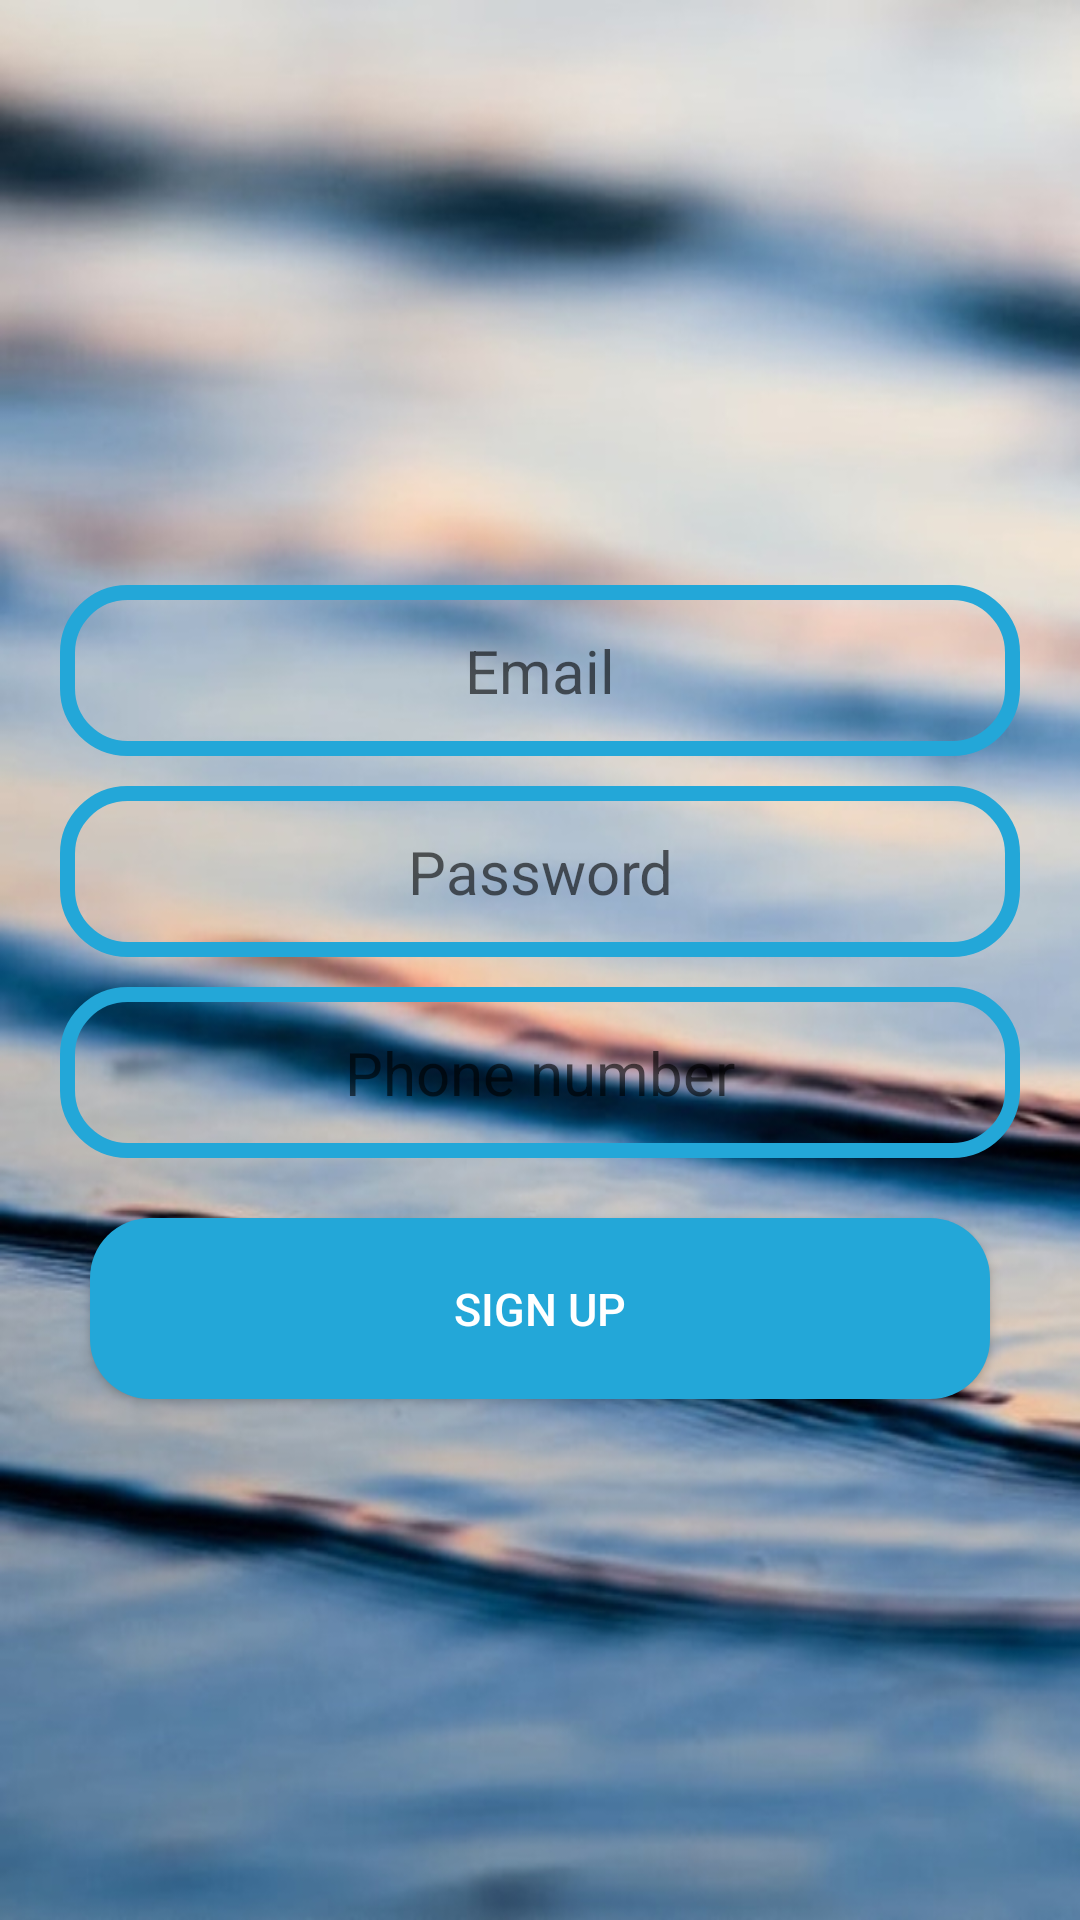

Reconstruct the res/layout file that produces this screen, plus the resources it refers to.
<!-- AndroidManifest.xml: application theme AppTheme -->
<!-- res/layout/activity_register.xml -->
<?xml version="1.0" encoding="utf-8"?>
<LinearLayout xmlns:android="http://schemas.android.com/apk/res/android"
    xmlns:app="http://schemas.android.com/apk/res-auto"
    xmlns:tools="http://schemas.android.com/tools"
    android:layout_width="match_parent"
    android:layout_height="match_parent"
    android:gravity="center_horizontal"
    android:orientation="vertical"
    android:background="@drawable/home"
    tools:context=".RegisterActivity">





    <LinearLayout
        android:id="@+id/email_register_form"
        android:layout_marginTop="180dp"
        android:layout_marginLeft="20dp"
        android:layout_marginRight="20dp"
        android:layout_width="match_parent"
        android:layout_height="wrap_content"
        android:orientation="vertical">



        <EditText
            android:id="@+id/register_email"
            android:layout_width="match_parent"
            android:layout_height="wrap_content"
            android:hint="@string/prompt_email"
            android:inputType="textEmailAddress"
            android:textSize="20sp"
            android:textColor="#ffff"
            android:maxLines="1"
            android:textAlignment="center"
            android:background="@drawable/input"
            android:paddingTop="15dp"
            android:paddingBottom="15dp"
            android:layout_marginBottom="10dp"
            android:layout_marginTop="15dp"/>



        <EditText
            android:id="@+id/register_password"
            android:layout_width="match_parent"
            android:layout_height="wrap_content"
            android:hint="@string/prompt_password"
            android:textSize="20sp"
            android:textColor="#ffff"
            android:textAlignment="center"
            android:imeActionLabel="sign in"
            android:inputType="textPassword"
            android:maxLines="1"
            android:singleLine="true"
            android:background="@drawable/input"
            android:paddingBottom="15dp"
            android:paddingTop="15dp"/>

        <EditText
            android:id="@+id/register_phone"
            android:layout_width="match_parent"
            android:layout_height="wrap_content"
            android:hint="@string/prompt_phone"
            android:textSize="20sp"
            android:textColor="#ffff"
            android:textAlignment="center"
            android:layout_marginTop="10dp"
            android:inputType="number"
            android:maxLines="1"
            android:singleLine="true"
            android:background="@drawable/input"
            android:paddingBottom="15dp"
            android:paddingTop="15dp"/>

        <Button
            android:id="@+id/register_button"
            android:layout_width="match_parent"
            android:layout_height="wrap_content"
            android:layout_alignParentBottom="true"
            android:layout_marginLeft="10dp"
            android:layout_marginRight="10dp"
            android:layout_marginBottom="20dp"
            android:layout_marginTop="20dp"
            android:background="@drawable/button1"
            android:padding="20dp"
            android:text="@string/sign_up"
            android:textColor="#ffff"
            android:textSize="15sp" />

    </LinearLayout>

</LinearLayout>
<!-- resources referenced by this layout -->
<resources>
  <!-- drawable button1 (drawable) -->
  <?xml version="1.0" encoding="utf-8"?>
  <shape xmlns:android="http://schemas.android.com/apk/res/android">
      <solid android:color="@color/colorPrimaryDark"></solid>
      <corners android:radius="20dp"></corners>
  
  </shape>
  <!-- drawable home: png bitmap (drawable, 653334 bytes) -->
  <!-- drawable input (drawable) -->
  <?xml version="1.0" encoding="utf-8"?>
  <shape xmlns:android="http://schemas.android.com/apk/res/android">
      <stroke android:color="@color/colorPrimaryDark"
          android:width="5dp"></stroke>
      <corners android:radius="20dp"></corners>
  </shape>
  <string name="prompt_email">Email</string>
  <string name="prompt_password">Password </string>
  <string name="prompt_phone">Phone number </string>
  <string name="sign_up">Sign up</string>
  <style name="AppTheme" parent="Theme.AppCompat.DayNight.DarkActionBar">
          
          <item name="colorPrimary">@color/colorPrimaryDark</item>
          <item name="colorPrimaryDark">@color/colorPrimaryDark</item>
          <item name="colorAccent">@color/colorAccent</item>
      </style>
  <color name="colorPrimaryDark">#23A7D8</color>
  <color name="colorAccent">#D81B60</color>
</resources>
